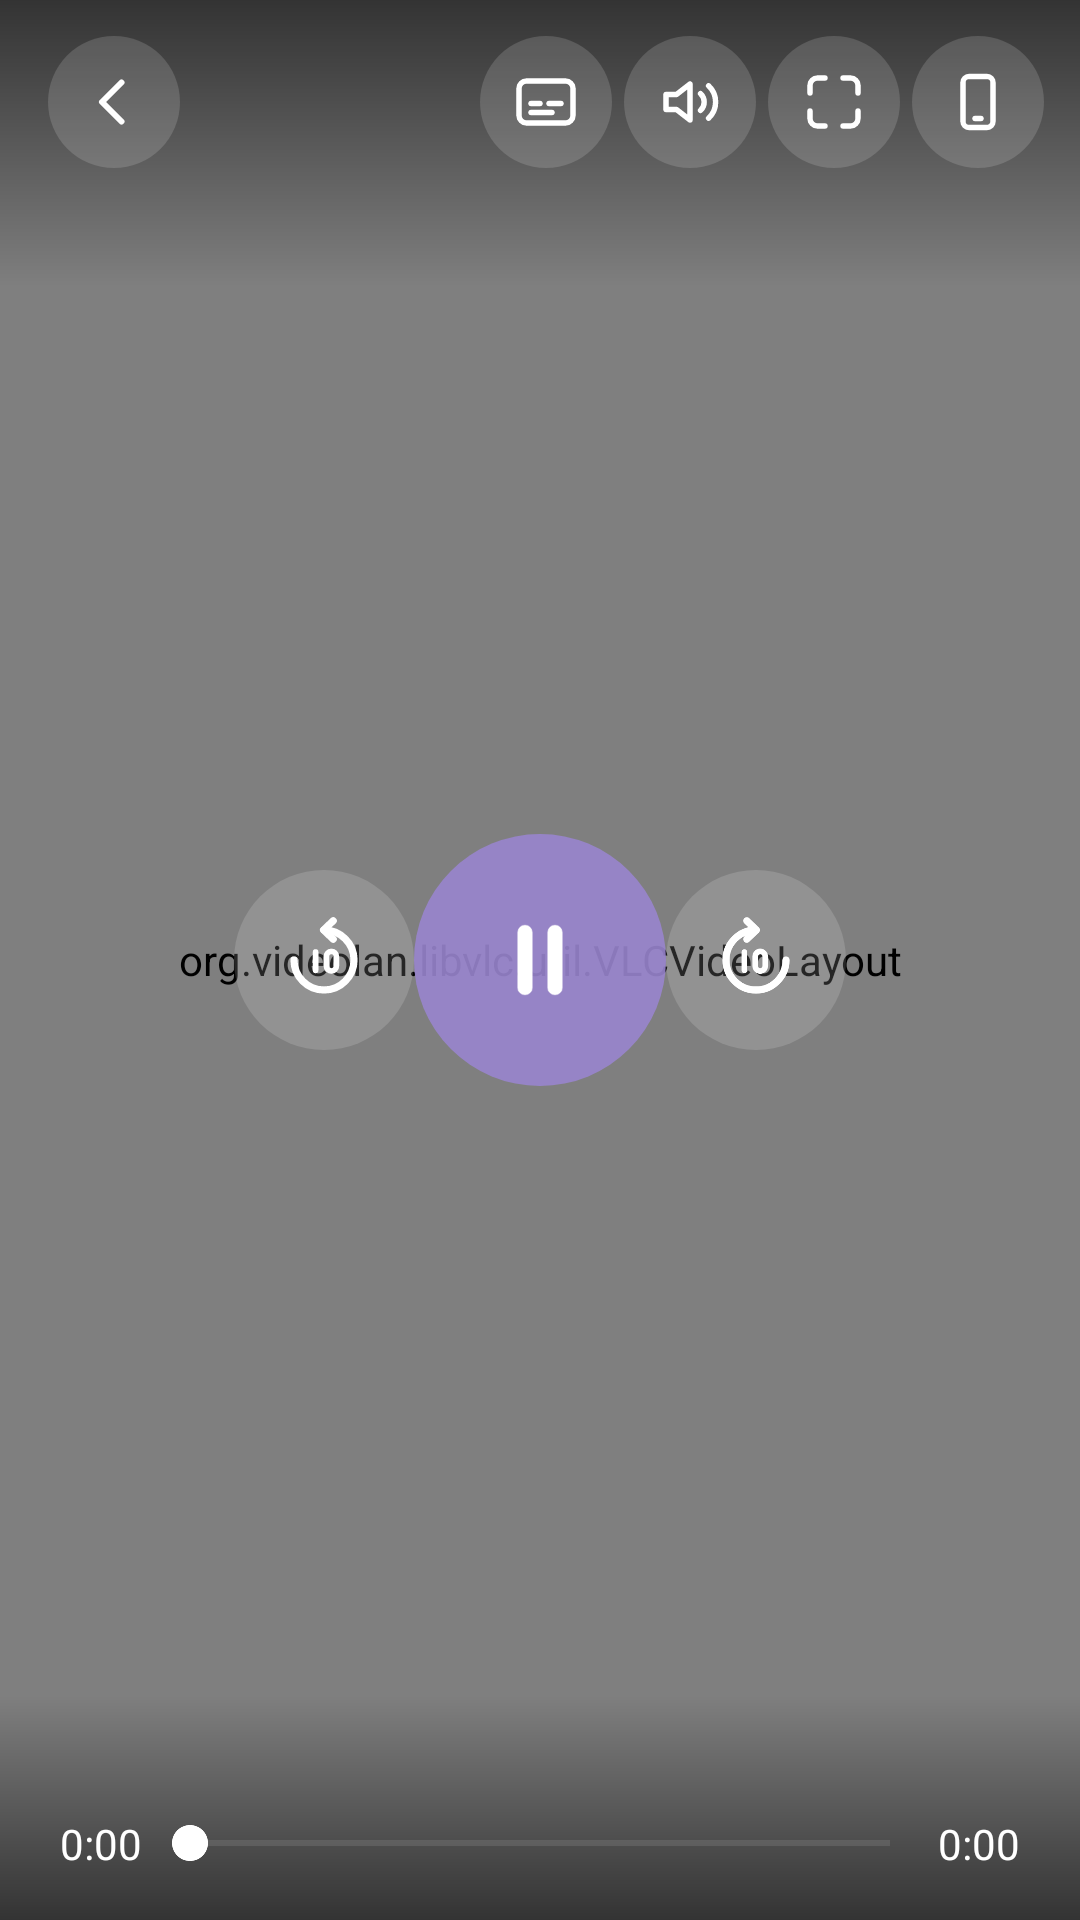

Write the Android layout XML for this screen, with the resource values it uses.
<!-- AndroidManifest.xml: activity theme Theme.ReelPlayer.Player -->
<!-- res/layout/activity_player.xml -->
<?xml version="1.0" encoding="utf-8"?>
<FrameLayout xmlns:android="http://schemas.android.com/apk/res/android"
    xmlns:app="http://schemas.android.com/apk/res-auto"
    android:id="@+id/root"
    android:layout_width="match_parent"
    android:layout_height="match_parent"
    android:background="#000000">

    <org.videolan.libvlc.util.VLCVideoLayout
        android:id="@+id/videoLayout"
        android:layout_width="match_parent"
        android:layout_height="match_parent" />

    
    <View
        android:id="@+id/touchLayer"
        android:layout_width="match_parent"
        android:layout_height="match_parent" />

    <TextView
        android:id="@+id/centerInfo"
        android:layout_width="wrap_content"
        android:layout_height="wrap_content"
        android:layout_gravity="center"
        android:background="@drawable/bg_pill"
        android:paddingHorizontal="20dp"
        android:paddingVertical="10dp"
        android:textColor="#FFFFFF"
        android:textSize="16sp"
        android:visibility="gone" />

    <FrameLayout
        android:id="@+id/controls"
        android:layout_width="match_parent"
        android:layout_height="match_parent">

        <LinearLayout
            android:id="@+id/topBar"
            android:layout_width="match_parent"
            android:layout_height="wrap_content"
            android:layout_gravity="top"
            android:background="@drawable/scrim_top"
            android:gravity="center_vertical"
            android:orientation="horizontal"
            android:paddingHorizontal="12dp"
            android:paddingTop="12dp"
            android:paddingBottom="40dp">

            <ImageButton
                android:id="@+id/btnBack"
                style="@style/PlayerButton"
                android:contentDescription="@string/back"
                android:src="@drawable/ic_back" />

            <TextView
                android:id="@+id/title"
                android:layout_width="0dp"
                android:layout_height="wrap_content"
                android:layout_marginHorizontal="12dp"
                android:layout_weight="1"
                android:ellipsize="middle"
                android:fontFamily="sans-serif-medium"
                android:maxLines="1"
                android:shadowColor="#80000000"
                android:shadowRadius="4"
                android:textColor="#FFFFFF"
                android:textSize="16sp" />

            <ImageButton
                android:id="@+id/btnSubs"
                style="@style/PlayerButton"
                android:contentDescription="@string/subtitles"
                android:src="@drawable/ic_subtitles" />

            <ImageButton
                android:id="@+id/btnAudio"
                style="@style/PlayerButton"
                android:contentDescription="@string/audio"
                android:src="@drawable/ic_audio" />

            <ImageButton
                android:id="@+id/btnAspect"
                style="@style/PlayerButton"
                android:contentDescription="@string/aspect"
                android:src="@drawable/ic_aspect" />

            <ImageButton
                android:id="@+id/btnRotate"
                style="@style/PlayerButton"
                android:contentDescription="@string/lock_rotation"
                android:src="@drawable/ic_rotate" />
        </LinearLayout>

        <LinearLayout
            android:layout_width="wrap_content"
            android:layout_height="wrap_content"
            android:layout_gravity="center"
            android:gravity="center"
            android:orientation="horizontal">

            <ImageButton
                android:id="@+id/btnRewind"
                style="@style/PlayerButton.Big"
                android:contentDescription="@string/rewind"
                android:src="@drawable/ic_replay10" />

            <ImageButton
                android:id="@+id/btnPlay"
                style="@style/PlayerButton.Big"
                android:layout_width="84dp"
                android:layout_height="84dp"
                android:layout_marginHorizontal="36dp"
                android:background="@drawable/bg_play_circle"
                android:padding="22dp"
                android:contentDescription="@string/play_pause"
                android:src="@drawable/ic_pause" />

            <ImageButton
                android:id="@+id/btnForward"
                style="@style/PlayerButton.Big"
                android:contentDescription="@string/forward"
                android:src="@drawable/ic_forward10" />
        </LinearLayout>

        <LinearLayout
            android:layout_width="match_parent"
            android:layout_height="wrap_content"
            android:layout_gravity="bottom"
            android:background="@drawable/scrim_bottom"
            android:gravity="center_vertical"
            android:orientation="horizontal"
            android:paddingHorizontal="20dp"
            android:paddingTop="40dp"
            android:paddingBottom="16dp">

            <TextView
                android:id="@+id/timeCurrent"
                android:layout_width="wrap_content"
                android:layout_height="wrap_content"
                android:fontFeatureSettings="tnum"
                android:text="0:00"
                android:textColor="#FFFFFF" />

            <SeekBar
                android:id="@+id/seek"
                android:layout_width="0dp"
                android:layout_height="wrap_content"
                android:layout_weight="1"
                android:max="1000"
                android:progressBackgroundTint="#66FFFFFF"
                android:progressTint="@color/lavender_300"
                android:thumbTint="#FFFFFF" />

            <TextView
                android:id="@+id/timeTotal"
                android:layout_width="wrap_content"
                android:layout_height="wrap_content"
                android:fontFeatureSettings="tnum"
                android:text="0:00"
                android:textColor="#FFFFFF" />
        </LinearLayout>
    </FrameLayout>
</FrameLayout>
<!-- resources referenced by this layout -->
<resources>
  <color name="lavender_300">#C5B6E6</color>
  <!-- drawable bg_play_circle (drawable) -->
  <?xml version="1.0" encoding="utf-8"?>
  <ripple xmlns:android="http://schemas.android.com/apk/res/android" android:color="#40FFFFFF">
      <item><shape android:shape="oval"><solid android:color="@color/lav_glass" /></shape></item>
  </ripple>
  <!-- drawable ic_back (drawable) -->
  <?xml version="1.0" encoding="utf-8"?>
  <vector xmlns:android="http://schemas.android.com/apk/res/android"
      android:width="24dp" android:height="24dp"
      android:viewportWidth="24" android:viewportHeight="24"
      android:tint="?attr/colorControlNormal">
      <path android:pathData="M14.5,5.5 L8,12 L14.5,18.5" android:strokeColor="#FFFFFF" android:strokeWidth="2.0" android:strokeLineCap="round" android:strokeLineJoin="round" />
  </vector>
  <!-- drawable ic_pause (drawable) -->
  <?xml version="1.0" encoding="utf-8"?>
  <vector xmlns:android="http://schemas.android.com/apk/res/android"
      android:width="24dp" android:height="24dp"
      android:viewportWidth="24" android:viewportHeight="24"
      android:tint="?attr/colorControlNormal">
      <path android:pathData="M9,6.5 L9,17.5 M15,6.5 L15,17.5" android:strokeColor="#FFFFFF" android:strokeWidth="3.0" android:strokeLineCap="round" android:strokeLineJoin="round" />
  </vector>
  <!-- drawable scrim_bottom (drawable) -->
  <?xml version="1.0" encoding="utf-8"?>
  <shape xmlns:android="http://schemas.android.com/apk/res/android">
      <gradient android:angle="90" android:startColor="@color/scrim_top" android:endColor="@color/scrim_clear" />
  </shape>
  <!-- drawable scrim_top (drawable) -->
  <?xml version="1.0" encoding="utf-8"?>
  <shape xmlns:android="http://schemas.android.com/apk/res/android">
      <gradient android:angle="270" android:startColor="@color/scrim_top" android:endColor="@color/scrim_clear" />
  </shape>
  <string name="aspect">Aspect</string>
  <string name="audio">Audio</string>
  <string name="back">Back</string>
  <string name="forward">Forward 10 seconds</string>
  <string name="lock_rotation">Rotate</string>
  <string name="play_pause">Play / pause</string>
  <string name="rewind">Back 10 seconds</string>
  <string name="subtitles">Subtitles</string>
  <style name="PlayerButton">
          <item name="android:layout_width">44dp</item>
          <item name="android:layout_height">44dp</item>
          <item name="android:layout_marginStart">4dp</item>
          <item name="android:background">@drawable/bg_glass_circle</item>
          <item name="android:scaleType">centerInside</item>
          <item name="android:padding">10dp</item>
          <item name="tint">#FFFFFF</item>
      </style>
  <style name="PlayerButton.Big">
          <item name="android:layout_width">60dp</item>
          <item name="android:layout_height">60dp</item>
          <item name="android:layout_marginStart">0dp</item>
          <item name="android:scaleType">fitCenter</item>
          <item name="android:padding">14dp</item>
      </style>
  <style name="Theme.ReelPlayer.Player">
          <item name="android:windowBackground">#000000</item>
          <item name="android:statusBarColor">#000000</item>
          <item name="android:navigationBarColor">#000000</item>
          <item name="android:windowLightStatusBar">false</item>
      </style>
  <color name="lav_glass">#E69A86CF</color>
  <color name="scrim_top">#99000000</color>
  <color name="scrim_clear">#00000000</color>
  <!-- drawable bg_glass_circle (drawable) -->
  <?xml version="1.0" encoding="utf-8"?>
  <ripple xmlns:android="http://schemas.android.com/apk/res/android" android:color="#40FFFFFF">
      <item><shape android:shape="oval"><solid android:color="@color/glass" /></shape></item>
  </ripple>
  <color name="glass">#26FFFFFF</color>
</resources>
